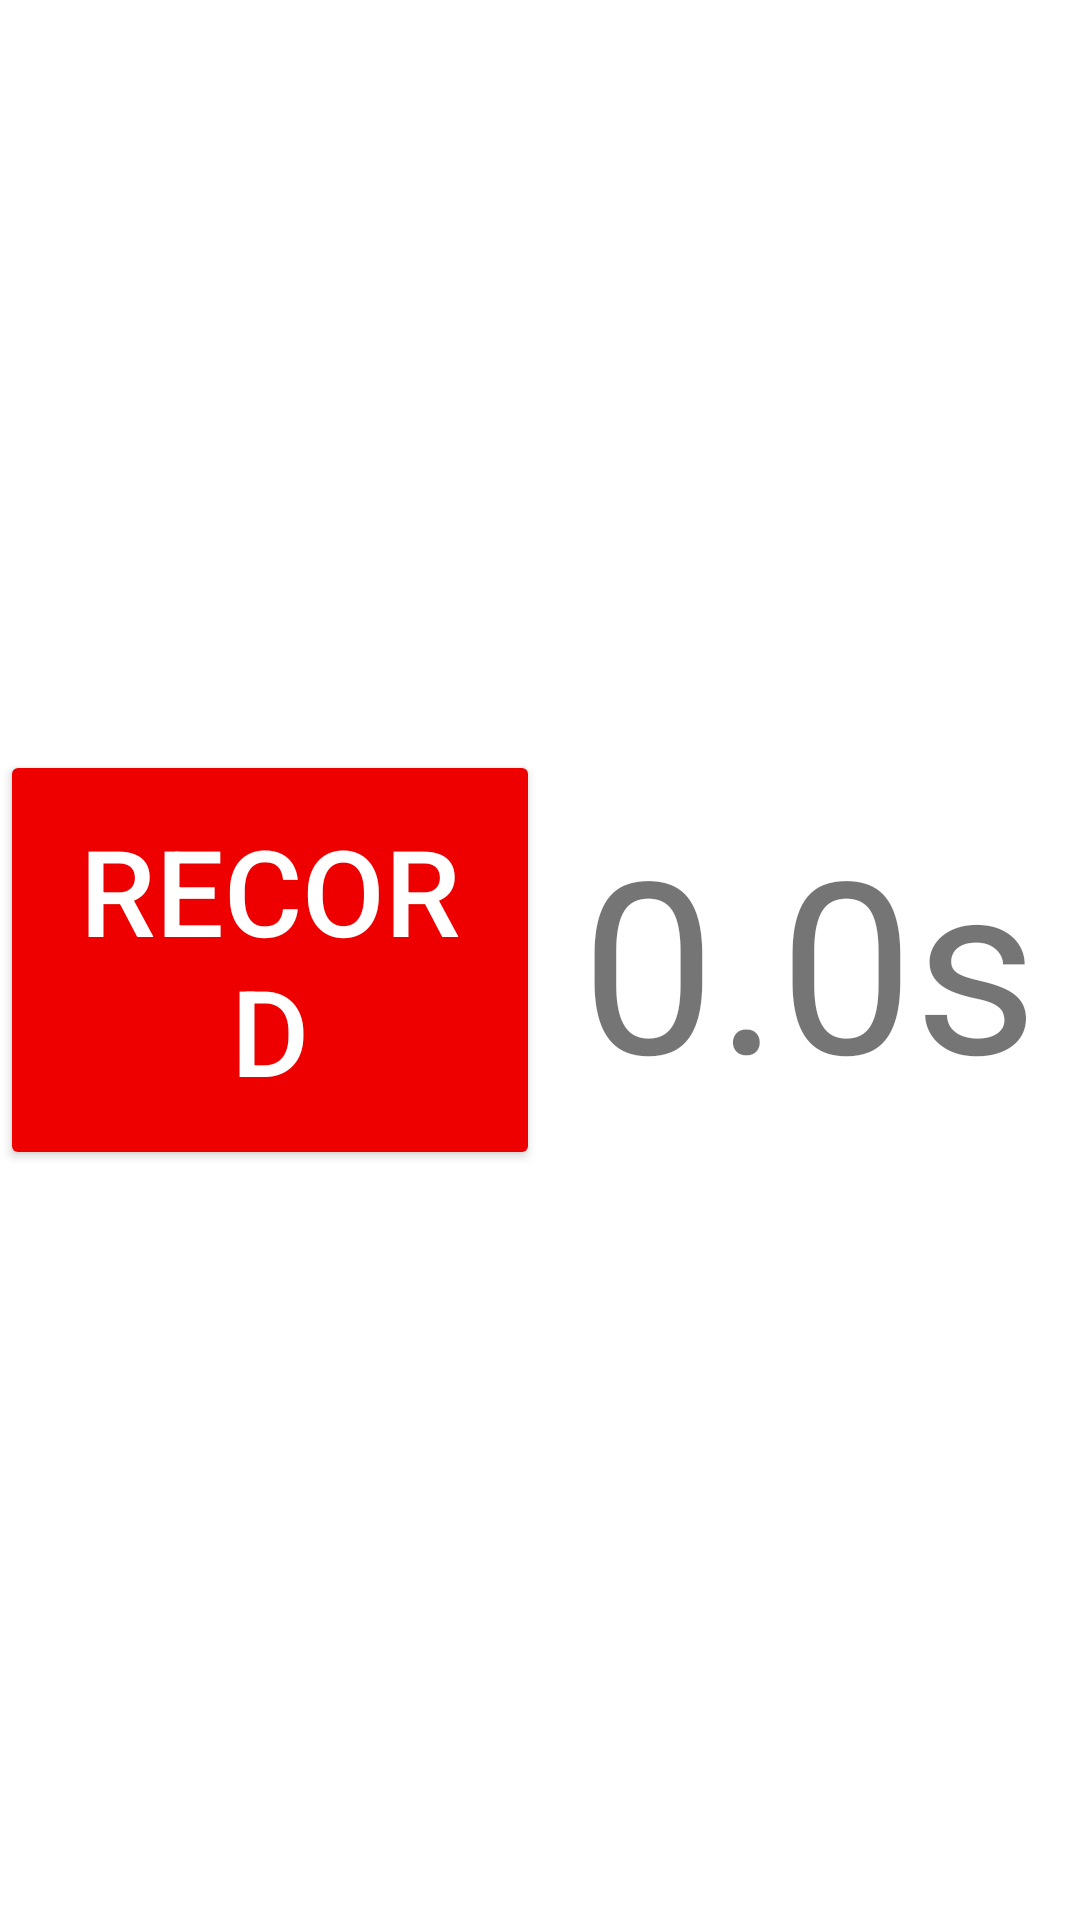

Android layout source for this screen:
<!-- AndroidManifest.xml: application theme AppTheme -->
<!-- res/layout/fragment_record.xml -->
<LinearLayout xmlns:android="http://schemas.android.com/apk/res/android"
    xmlns:tools="http://schemas.android.com/tools"
    android:layout_width="match_parent"
    android:layout_height="match_parent"
    android:orientation="horizontal"
    xmlns:app="http://schemas.android.com/apk/res-auto"
    tools:context="ankr.autismhearing.RecordFragment"
    android:background="@android:color/white">


    <LinearLayout
        android:layout_width="0dp"
        android:layout_height="match_parent"
        android:layout_weight="1"
        android:gravity="center">
        <Button
            android:id="@+id/button_record"
            android:layout_width="wrap_content"
            android:layout_height="wrap_content"
            android:padding="20dp"
            android:text="RECORD"
            app:backgroundTint="#ee0000"
            android:textSize="40sp"
            android:textColor="@android:color/white"/>
    </LinearLayout>

    <LinearLayout
        android:layout_width="0dp"
        android:layout_height="match_parent"
        android:layout_weight="1"
        android:gravity="center">
        <TextView
            android:id="@+id/textview_time"
            android:layout_width="wrap_content"
            android:layout_height="wrap_content"
            android:layout_gravity="center"
            android:text="0.0s"
            android:textSize="80sp"/>
    </LinearLayout>




</LinearLayout>
<!-- resources referenced by this layout -->
<resources>
  <style name="AppTheme" parent="Theme.AppCompat.Light.NoActionBar">
          
          <item name="colorPrimary">@color/colorPrimaryDark</item>
          <item name="colorPrimaryDark">@color/colorPrimaryDark</item>
          <item name="colorAccent">@android:color/white</item>
      </style>
  <color name="colorPrimaryDark">#15a957</color>
</resources>
